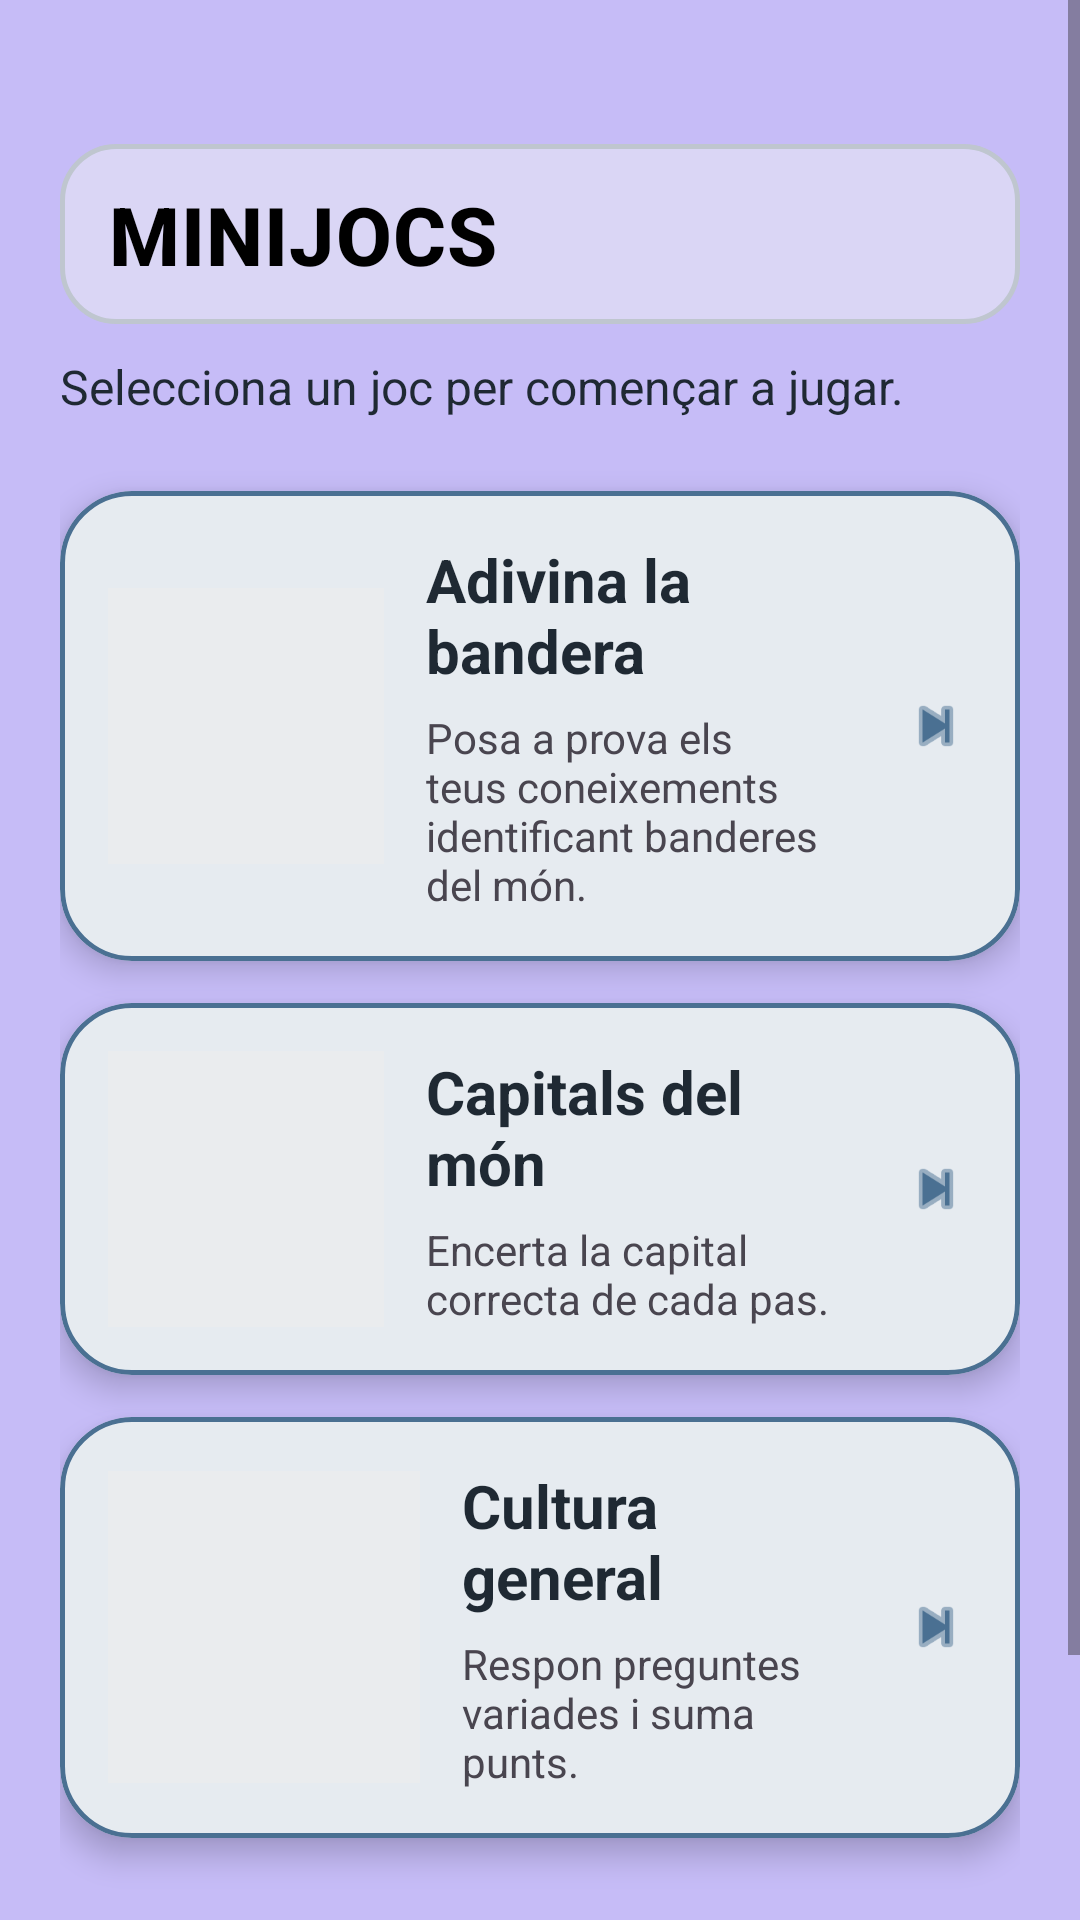

This screen was rendered from an Android layout file. Write that file and the resources it references.
<!-- AndroidManifest.xml: application theme Theme.Musafirun -->
<!-- res/layout/fragment_minijuegos.xml -->
<?xml version="1.0" encoding="utf-8"?>
<ScrollView xmlns:android="http://schemas.android.com/apk/res/android"
    xmlns:app="http://schemas.android.com/apk/res-auto"
    xmlns:tools="http://schemas.android.com/tools"
    android:layout_width="match_parent"
    android:layout_height="match_parent"
    android:background="@color/screen_background"
    android:fillViewport="true"
    tools:context=".Minijuegos">

    <LinearLayout
        android:layout_width="match_parent"
        android:layout_height="wrap_content"
        android:orientation="vertical"
        android:padding="20dp">

        <TextView
            android:id="@+id/tvMinijuegosTitle"
            style="@style/AppTitlePrimary"
            android:layout_width="match_parent"
            android:layout_height="wrap_content"
            android:layout_marginTop="28dp"
            android:text="@string/minijuegos_titol" />

        <TextView
            android:id="@+id/tvMinijuegosSubtitle"
            android:layout_width="match_parent"
            android:layout_height="wrap_content"
            android:layout_marginTop="10dp"
            android:text="@string/minijuegos_subtitol"
            android:textColor="@color/text_primary"
            android:textSize="16sp" />

        <com.google.android.material.card.MaterialCardView
            android:id="@+id/cardAdivinarBandera"
            android:layout_width="match_parent"
            android:layout_height="wrap_content"
            android:layout_marginTop="24dp"
            android:clickable="true"
            android:focusable="true"
            android:foreground="?attr/selectableItemBackground"
            app:cardBackgroundColor="@color/surface_card"
            app:cardCornerRadius="24dp"
            app:cardElevation="6dp"
            app:strokeColor="@color/nav_blue"
            app:strokeWidth="1.5dp">

            <LinearLayout
                android:layout_width="match_parent"
                android:layout_height="wrap_content"
                android:gravity="center_vertical"
                android:orientation="horizontal"
                android:padding="16dp">

                <ImageView
                    android:layout_width="92dp"
                    android:layout_height="92dp"
                    android:layout_marginEnd="14dp"
                    android:background="@color/surface_icon_bg"
                    android:contentDescription="@string/minijuego_banderas_titol"
                    android:padding="6dp"
                    android:scaleType="fitCenter"
                    android:src="@drawable/banderas" />

                <LinearLayout
                    android:layout_width="0dp"
                    android:layout_height="wrap_content"
                    android:layout_weight="1"
                    android:orientation="vertical">

                    <TextView
                        android:layout_width="match_parent"
                        android:layout_height="wrap_content"
                        android:text="@string/minijuego_banderas_titol"
                        android:textColor="@color/text_primary"
                        android:textSize="20sp"
                        android:textStyle="bold" />

                    <TextView
                        android:layout_width="match_parent"
                        android:layout_height="wrap_content"
                        android:layout_marginTop="6dp"
                        android:text="@string/minijuego_banderas_desc"
                        android:textSize="14sp" />
                </LinearLayout>

                <ImageView
                    android:layout_width="24dp"
                    android:layout_height="24dp"
                    android:layout_marginStart="10dp"
                    android:contentDescription="@null"
                    android:src="@android:drawable/ic_media_next"
                    app:tint="@color/nav_blue" />
            </LinearLayout>
        </com.google.android.material.card.MaterialCardView>

        <com.google.android.material.card.MaterialCardView
            android:id="@+id/cardCapitales"
            android:layout_width="match_parent"
            android:layout_height="wrap_content"
            android:layout_marginTop="14dp"
            android:clickable="true"
            android:focusable="true"
            android:foreground="?attr/selectableItemBackground"
            app:cardBackgroundColor="@color/surface_card"
            app:cardCornerRadius="24dp"
            app:cardElevation="6dp"
            app:strokeColor="@color/nav_blue"
            app:strokeWidth="1.5dp">

            <LinearLayout
                android:layout_width="match_parent"
                android:layout_height="wrap_content"
                android:gravity="center_vertical"
                android:orientation="horizontal"
                android:padding="16dp">

                <ImageView
                    android:layout_width="92dp"
                    android:layout_height="92dp"
                    android:layout_marginEnd="14dp"
                    android:background="@color/surface_icon_bg"
                    android:contentDescription="@string/minijuego_capitales_titol"
                    android:padding="6dp"
                    android:scaleType="fitCenter"
                    android:src="@drawable/capitales" />

                <LinearLayout
                    android:layout_width="0dp"
                    android:layout_height="wrap_content"
                    android:layout_weight="1"
                    android:orientation="vertical">

                    <TextView
                        android:layout_width="match_parent"
                        android:layout_height="wrap_content"
                        android:text="@string/minijuego_capitales_titol"
                        android:textColor="@color/text_primary"
                        android:textSize="20sp"
                        android:textStyle="bold" />

                    <TextView
                        android:layout_width="match_parent"
                        android:layout_height="wrap_content"
                        android:layout_marginTop="6dp"
                        android:text="@string/minijuego_capitales_desc"
                        android:textSize="14sp" />
                </LinearLayout>

                <ImageView
                    android:layout_width="24dp"
                    android:layout_height="24dp"
                    android:layout_marginStart="10dp"
                    android:contentDescription="@null"
                    android:src="@android:drawable/ic_media_next"
                    app:tint="@color/nav_blue" />
            </LinearLayout>
        </com.google.android.material.card.MaterialCardView>

        <com.google.android.material.card.MaterialCardView
            android:id="@+id/cardCulturaGeneral"
            android:layout_width="match_parent"
            android:layout_height="wrap_content"
            android:layout_marginTop="14dp"
            android:layout_marginBottom="110dp"
            android:clickable="true"
            android:focusable="true"
            android:foreground="?attr/selectableItemBackground"
            app:cardBackgroundColor="@color/surface_card"
            app:cardCornerRadius="24dp"
            app:cardElevation="6dp"
            app:strokeColor="@color/nav_blue"
            app:strokeWidth="1.5dp">

            <LinearLayout
                android:layout_width="match_parent"
                android:layout_height="wrap_content"
                android:gravity="center_vertical"
                android:orientation="horizontal"
                android:padding="16dp">

                <ImageView
                    android:layout_width="104dp"
                    android:layout_height="104dp"
                    android:layout_marginEnd="14dp"
                    android:background="@color/surface_icon_bg"
                    android:contentDescription="@string/minijuego_cultura_titol"
                    android:padding="4dp"
                    android:scaleType="fitCenter"
                    android:src="@drawable/cultura" />

                <LinearLayout
                    android:layout_width="0dp"
                    android:layout_height="wrap_content"
                    android:layout_weight="1"
                    android:orientation="vertical">

                    <TextView
                        android:layout_width="match_parent"
                        android:layout_height="wrap_content"
                        android:text="@string/minijuego_cultura_titol"
                        android:textColor="@color/text_primary"
                        android:textSize="20sp"
                        android:textStyle="bold" />

                    <TextView
                        android:layout_width="match_parent"
                        android:layout_height="wrap_content"
                        android:layout_marginTop="6dp"
                        android:text="@string/minijuego_cultura_desc"
                        android:textSize="14sp" />
                </LinearLayout>

                <ImageView
                    android:layout_width="24dp"
                    android:layout_height="24dp"
                    android:layout_marginStart="10dp"
                    android:contentDescription="@null"
                    android:src="@android:drawable/ic_media_next"
                    app:tint="@color/nav_blue" />
            </LinearLayout>
        </com.google.android.material.card.MaterialCardView>

    </LinearLayout>

</ScrollView>
<!-- resources referenced by this layout -->
<resources>
  <color name="nav_blue">#4A7092</color>
  <color name="screen_background">#C6BCF7</color>
  <color name="surface_card">#FAFAFB</color>
  <color name="surface_icon_bg">#EAECEE</color>
  <color name="text_primary">#1F2933</color>
  <string name="minijuego_banderas_desc">Posa a prova els teus coneixements identificant banderes del món.</string>
  <string name="minijuego_banderas_titol">Adivina la bandera</string>
  <string name="minijuego_capitales_desc">Encerta la capital correcta de cada pas.</string>
  <string name="minijuego_capitales_titol">Capitals del món</string>
  <string name="minijuego_cultura_desc">Respon preguntes variades i suma punts.</string>
  <string name="minijuego_cultura_titol">Cultura general</string>
  <string name="minijuegos_subtitol">Selecciona un joc per començar a jugar.</string>
  <string name="minijuegos_titol">Minijocs</string>
  <style name="AppTitlePrimary">
          <item name="android:textColor">@color/title_text</item>
          <item name="android:textSize">27sp</item>
          <item name="android:textStyle">bold</item>
          <item name="android:textAllCaps">true</item>
          <item name="android:letterSpacing">0.015</item>
          <item name="android:fontFamily">sans-serif-medium</item>
          <item name="android:background">@drawable/bg_title_decorated</item>
          <item name="android:paddingStart">16dp</item>
          <item name="android:paddingTop">12dp</item>
          <item name="android:paddingEnd">16dp</item>
          <item name="android:paddingBottom">12dp</item>
      </style>
  <style name="Theme.Musafirun" parent="Base.Theme.Musafirun" />
  <color name="title_text">#000000</color>
  <!-- drawable bg_title_decorated (drawable) -->
  <?xml version="1.0" encoding="utf-8"?>
  <shape xmlns:android="http://schemas.android.com/apk/res/android"
      android:shape="rectangle">
      <solid android:color="@color/title_decorated_bg" />
      <stroke
          android:width="1.5dp"
          android:color="@color/title_decorated_stroke" />
      <corners android:radius="18dp" />
  </shape>
  <style name="Base.Theme.Musafirun" parent="Theme.Material3.DayNight.NoActionBar">
          <item name="android:windowBackground">@color/screen_background</item>
          <item name="colorSurface">@color/surface_card</item>
          <item name="colorOnSurface">@color/text_primary</item>
          <item name="colorPrimary">@color/button_tint</item>
          <item name="colorOnPrimary">@color/text_on_surface</item>
          <item name="colorOutline">@color/stroke_color</item>
      </style>
  <color name="title_decorated_bg">#80F0F2F4</color>
  <color name="title_decorated_stroke">#FFBFC6CF</color>
  <color name="button_tint">#3F6E98</color>
  <color name="text_on_surface">#1F2933</color>
  <color name="stroke_color">#C5CBD3</color>
</resources>
